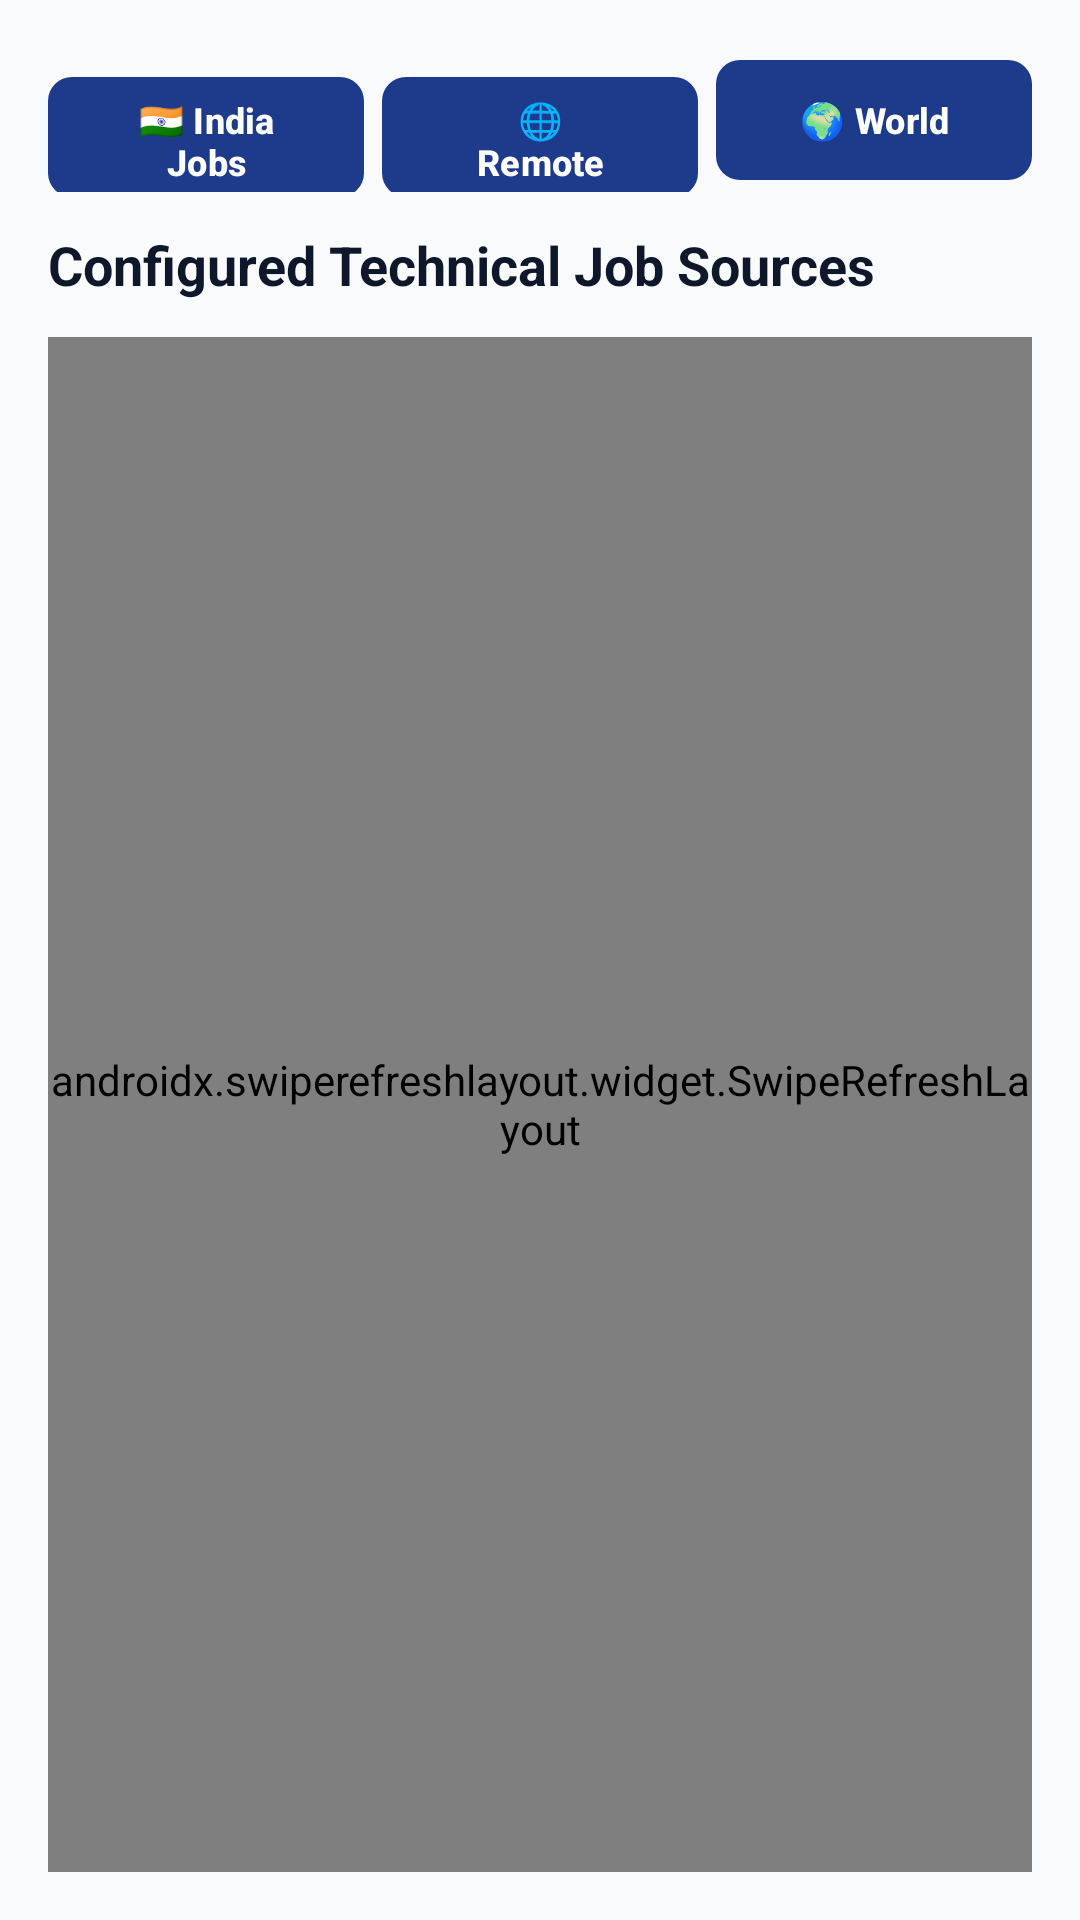

Write the Android layout XML for this screen, with the resource values it uses.
<!-- AndroidManifest.xml: application theme Theme.Median -->
<!-- res/layout/fragment_job_sources.xml -->
<?xml version="1.0" encoding="utf-8"?>
<LinearLayout xmlns:android="http://schemas.android.com/apk/res/android"
    xmlns:app="http://schemas.android.com/apk/res-auto"
    android:layout_width="match_parent"
    android:layout_height="match_parent"
    android:orientation="vertical"
    android:padding="16dp"
    android:background="?android:attr/colorBackground">

    <LinearLayout
        android:layout_width="match_parent"
        android:layout_height="wrap_content"
        android:orientation="horizontal"
        android:layout_marginBottom="12dp"
        android:weightSum="3">

        <com.google.android.material.button.MaterialButton
            android:id="@+id/btnFetchIndiaJobs"
            android:layout_width="0dp"
            android:layout_weight="1"
            android:layout_height="48dp"
            android:layout_marginEnd="4dp"
            android:text="🇮🇳 India Jobs"
            android:textStyle="bold"
            android:textSize="12sp"
            app:cornerRadius="8dp"/>

        <com.google.android.material.button.MaterialButton
            android:id="@+id/btnFetchRemoteJobs"
            android:layout_width="0dp"
            android:layout_weight="1"
            android:layout_height="48dp"
            android:layout_marginHorizontal="2dp"
            android:text="🌐 Remote"
            android:textStyle="bold"
            android:textSize="12sp"
            app:cornerRadius="8dp"/>

        <com.google.android.material.button.MaterialButton
            android:id="@+id/btnFetchWorldJobs"
            android:layout_width="0dp"
            android:layout_weight="1"
            android:layout_height="48dp"
            android:layout_marginStart="4dp"
            android:text="🌍 World"
            android:textStyle="bold"
            android:textSize="12sp"
            app:cornerRadius="8dp"/>
    </LinearLayout>

    <TextView
        android:layout_width="wrap_content"
        android:layout_height="wrap_content"
        android:text="Configured Technical Job Sources"
        android:textSize="18sp"
        android:textStyle="bold"
        android:textColor="?android:attr/textColorPrimary"
        android:layout_marginBottom="12dp"/>

    <androidx.swiperefreshlayout.widget.SwipeRefreshLayout
        android:id="@+id/sourcesSwipeRefresh"
        android:layout_width="match_parent"
        android:layout_height="0dp"
        android:layout_weight="1">

        <FrameLayout
            android:layout_width="match_parent"
            android:layout_height="match_parent">

            <androidx.recyclerview.widget.RecyclerView
                android:id="@+id/sourcesRecyclerView"
                android:layout_width="match_parent"
                android:layout_height="match_parent"
                android:clipToPadding="false"
                android:paddingBottom="88dp"/>

            <ProgressBar
                android:id="@+id/sourcesProgressBar"
                android:layout_width="wrap_content"
                android:layout_height="wrap_content"
                android:layout_gravity="center"
                android:visibility="gone"/>

            <TextView
                android:id="@+id/sourcesEmptyView"
                android:layout_width="wrap_content"
                android:layout_height="wrap_content"
                android:layout_gravity="center"
                android:text="No job sources configured."
                android:textSize="16sp"
                android:textColor="@android:color/darker_gray"
                android:visibility="gone"/>

        </FrameLayout>
    </androidx.swiperefreshlayout.widget.SwipeRefreshLayout>

</LinearLayout>
<!-- resources referenced by this layout -->
<resources>
  <color name="colorPrimary">#1E3A8A</color>
  <color name="colorOnPrimary">#FFFFFF</color>
  <color name="colorSecondary">#0D9488</color>
  <color name="colorOnSecondary">#FFFFFF</color>
  <color name="colorError">#DC2626</color>
  <color name="colorOnError">#FFFFFF</color>
  <color name="colorSurface">#FFFFFF</color>
  <color name="colorSurfaceElevated">#FFFFFF</color>
  <color name="colorBackground">#F8FAFC</color>
  <color name="colorAccent">#0D9488</color>
  <color name="titleTextColor">#0F172A</color>
  <color name="textColorPrimary">#0F172A</color>
  <color name="textColorSecondary">#64748B</color>
  <style name="MaterialAlertDialogTheme" parent="ThemeOverlay.Material3.MaterialAlertDialog">
          <item name="android:background">@color/cardBackground</item>
          <item name="buttonBarPositiveButtonStyle">@style/MyMaterialAlertDialogButtonStyle</item>
          <item name="buttonBarNegativeButtonStyle">@style/MyMaterialAlertDialogButtonStyle</item>
          <item name="buttonBarNeutralButtonStyle">@style/MyMaterialAlertDialogButtonStyle</item>
      </style>
  <style name="AlertDialogTheme" parent="ThemeOverlay.MaterialComponents.Dialog.Alert">
          <item name="android:background">@color/cardBackground</item>
          <item name="buttonBarButtonStyle">@style/MyMaterialAlertDialogButtonStyle</item>
      </style>
  <style name="LegacyAlertDialogTheme" parent="Theme.Material3.DayNight.Dialog.Alert">
          <item name="android:background">@color/cardBackground</item>
          <item name="android:textColorPrimary">@color/titleTextColor</item>
          <item name="android:buttonBarButtonStyle">@style/MyAlertDialogButtonStyle</item>
      </style>
  <style name="DatePickerDialogTheme" parent="ThemeOverlay.Material3.Dialog">
          <item name="colorPrimary">@color/colorAccent</item>
          <item name="colorAccent">@color/colorAccent</item>
      </style>
  <style name="CustomBottomSheetDialogTheme" parent="ThemeOverlay.Material3.BottomSheetDialog">
          <item name="bottomSheetStyle">@style/CustomBottomSheetStyle</item>
      </style>
  <color name="cardBackground">#FFFFFF</color>
  <style name="MyMaterialAlertDialogButtonStyle" parent="Widget.Material3.Button.TextButton.Dialog">
          <item name="android:textColor">@color/colorAccent</item>
      </style>
  <style name="MyAlertDialogButtonStyle" parent="Widget.AppCompat.Button.Borderless">
          <item name="android:textColor">@color/colorAccent</item>
      </style>
  <style name="CustomBottomSheetStyle" parent="Widget.Material3.BottomSheet">
          <item name="backgroundTint">@color/cardBackground</item>
          <item name="shapeAppearance">@style/ShapeAppearance.App.LargeComponent</item>
      </style>
  <style name="ShapeAppearance.App.LargeComponent" parent="ShapeAppearance.Material3.LargeComponent">
          <item name="cornerSizeTopLeft">24dp</item>
          <item name="cornerSizeTopRight">24dp</item>
          <item name="cornerSizeBottomLeft">0dp</item>
          <item name="cornerSizeBottomRight">0dp</item>
      </style>
</resources>
